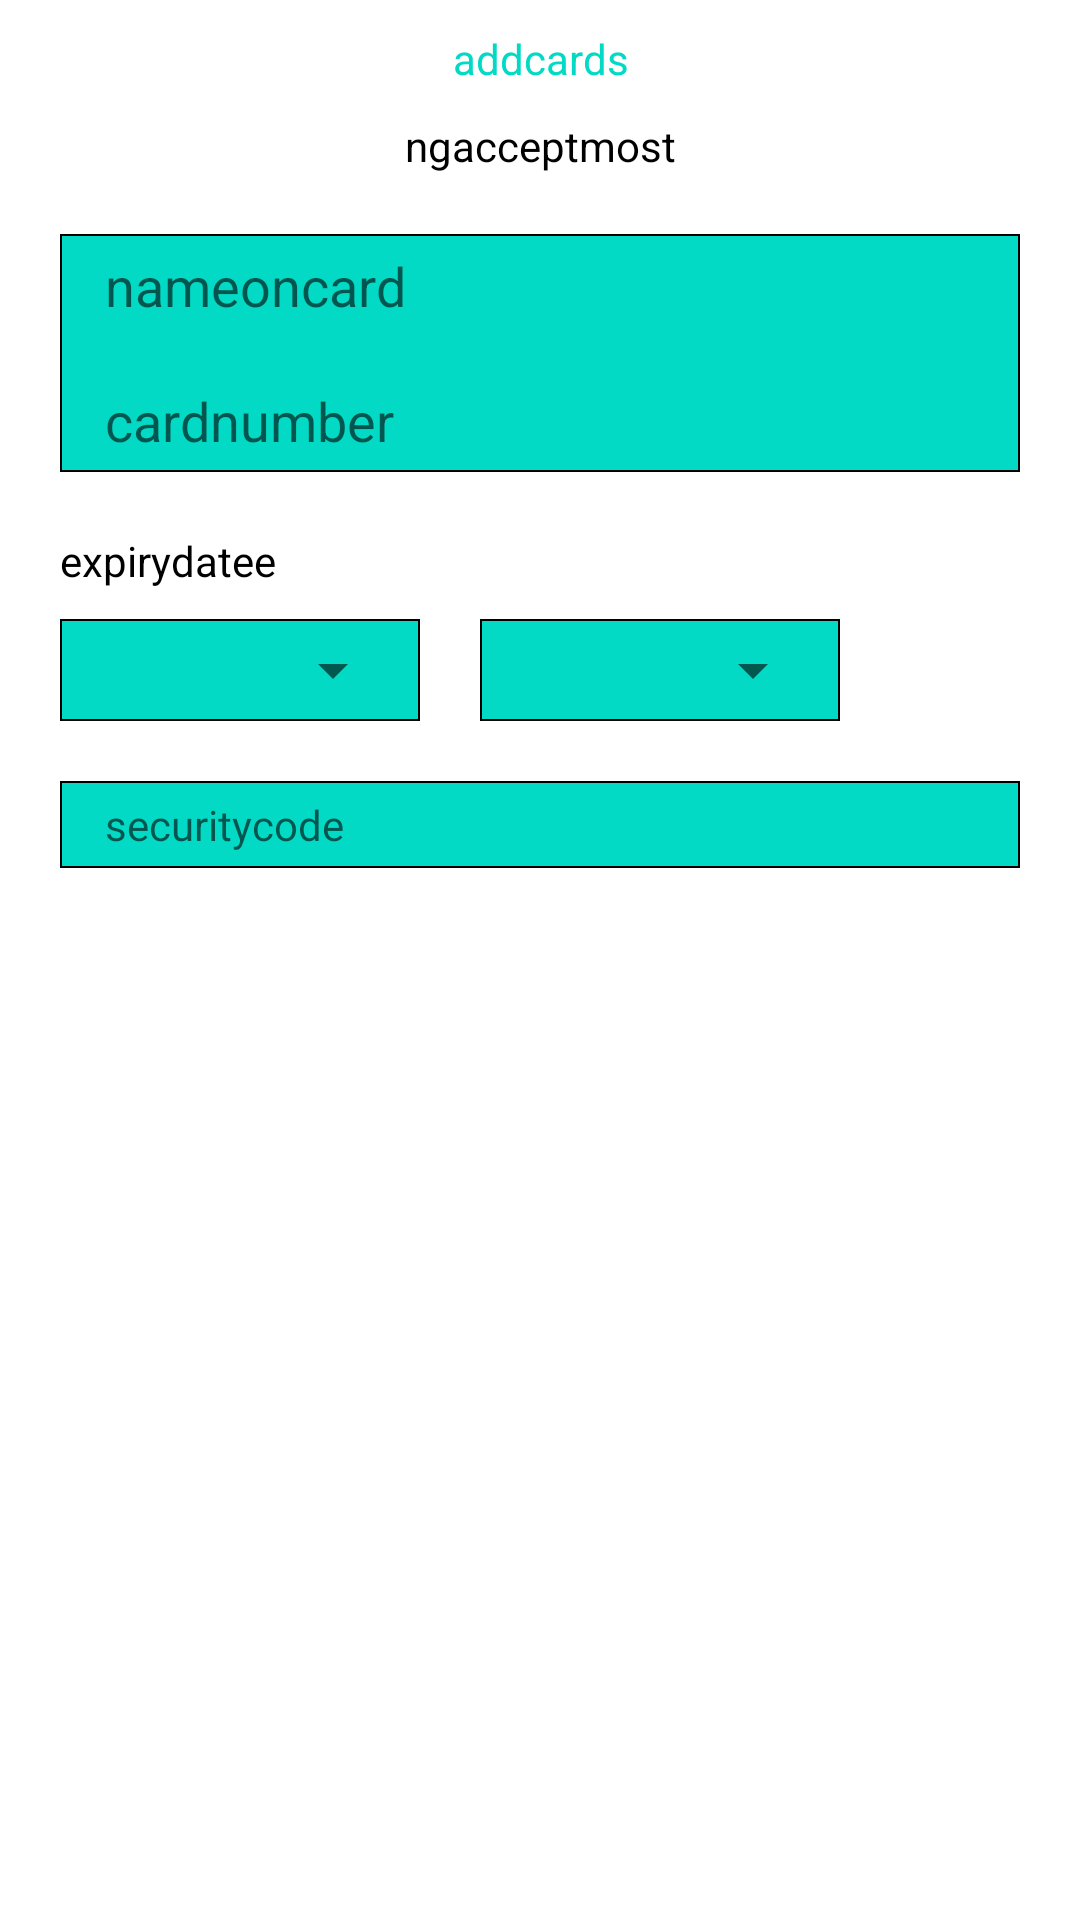

Layout XML and referenced resources for this Android screen:
<!-- AndroidManifest.xml: fallback theme Theme.MaterialComponents.DayNight.NoActionBar -->
<!-- res/layout/payment_card_activity.xml -->
<?xml version="1.0" encoding="utf-8"?>
<RelativeLayout
        xmlns:android="http://schemas.android.com/apk/res/android"
        xmlns:app="http://schemas.android.com/apk/res-auto"
        xmlns:tools="http://schemas.android.com/tools"
        android:background="@color/white"
        android:layout_width="match_parent"
        android:layout_height="match_parent">


        <LinearLayout
            android:layout_width="match_parent"
            android:layout_height="wrap_content"
            android:orientation="vertical">

            <TextView
                android:layout_width="match_parent"
                android:layout_height="wrap_content"
                android:layout_margin="10dp"
                android:gravity="center"
                android:text="addcards"
                android:textColor="@color/teal_200"
                android:textSize="@dimen/_14sdp" />

            <TextView
                android:layout_width="match_parent"
                android:layout_height="wrap_content"
                android:gravity="center"
                android:layout_marginLeft="10dp"
                android:layout_marginRight="10dp"
                android:text="ngacceptmost"
                android:textColor="@color/black"
                android:textSize="@dimen/_14sdp" />

            <LinearLayout
                android:layout_width="match_parent"
                android:layout_height="wrap_content"
                android:layout_margin="20dp"
                android:background="@drawable/grey_strok_border"
                android:orientation="vertical">

                <EditText
                    android:id="@+id/cardname"
                    android:layout_width="match_parent"
                    android:layout_height="wrap_content"
                    android:layout_marginLeft="10dp"
                    android:layout_marginRight="10dp"
                    android:background="@null"
                    android:hint="nameoncard"
                    android:padding="5dp" />

                <View
                    android:layout_width="match_parent"
                    android:layout_height="0.7dp"
                    android:layout_marginLeft="12dp"
                    android:layout_marginRight="12dp"
                    android:layout_marginTop="5dp"
                    android:background="@color/teal_200"></View>
                <TextView
                    android:visibility="gone"
                    android:layout_width="match_parent"
                    android:layout_height="wrap_content"
                    android:digits="1234567890"
                    android:inputType="number"
                    android:maxLength="16" />

                <EditText
                    android:id="@+id/cardnumber"
                    android:layout_width="match_parent"
                    android:layout_height="wrap_content"
                    android:layout_marginLeft="10dp"
                    android:layout_marginRight="10dp"
                    android:layout_marginTop="5dp"
                    android:background="@null"
                    android:inputType="number"
                    android:maxLength="19"
                    android:hint="cardnumber"
                    android:padding="5dp" />

            </LinearLayout>

            <TextView
                android:layout_width="match_parent"
                android:layout_height="wrap_content"
                android:layout_marginLeft="20dp"
                android:gravity="center_vertical"
                android:text="expirydatee"
                android:textColor="@color/black"
                android:textSize="@dimen/_14sdp" />

            <LinearLayout
                android:layout_width="match_parent"
                android:layout_height="wrap_content"
                android:layout_marginLeft="20dp"
                android:layout_marginTop="10dp"
                android:orientation="horizontal">

                <RelativeLayout
                    android:layout_width="120dp"
                    android:layout_height="wrap_content"
                    android:background="@drawable/grey_strok_border"
                    android:padding="5dp">

                    <Spinner
                        android:id="@+id/datespinner"
                        android:layout_width="match_parent"
                        android:layout_height="wrap_content"
                        android:gravity="center"
                        android:text="18"
                        android:textColor="@color/black"
                        android:textSize="@dimen/_14sdp" />

                </RelativeLayout>

                <RelativeLayout
                    android:layout_width="120dp"
                    android:layout_height="wrap_content"
                    android:layout_marginLeft="20dp"
                    android:background="@drawable/grey_strok_border"
                    android:padding="5dp">

                    <Spinner
                        android:id="@+id/yearspinner"
                        android:layout_width="match_parent"
                        android:layout_height="wrap_content"
                        android:gravity="center"
                        android:text="2018"
                        android:textColor="@color/black"
                        android:textSize="@dimen/_14sdp" />

                </RelativeLayout>


            </LinearLayout>

            <LinearLayout
                android:layout_width="match_parent"
                android:layout_height="wrap_content"
                android:layout_margin="20dp"
                android:background="@drawable/grey_strok_border"
                android:orientation="vertical">

                <TextView
                    android:id="@+id/security_code"
                    android:layout_width="match_parent"
                    android:layout_height="wrap_content"
                    android:layout_marginLeft="10dp"
                    android:layout_marginRight="10dp"
                    android:background="@null"
                    android:inputType="number"
                    android:hint="securitycode"
                    android:padding="5dp" />


            </LinearLayout>

        </LinearLayout>

</RelativeLayout>
<!-- resources referenced by this layout -->
<resources>
  <color name="black">#FF000000</color>
  <color name="teal_200">#FF03DAC5</color>
  <color name="white">#FFFFFFFF</color>
  <!-- drawable grey_strok_border (drawable) -->
  <shape xmlns:android="http://schemas.android.com/apk/res/android">
      <solid android:color="@color/teal_200" />
      <stroke android:width="0.5dp" android:color="@color/black" />
      <corners android:radius="0sp" />
  </shape>
</resources>
